The GitHub repository SantiagoAviles/Rice-Proyect contains a labelled image folder "rice_dataset_augmented" with 4 categories: broken, chalky, stained, whole. Examples follow, each with its label.

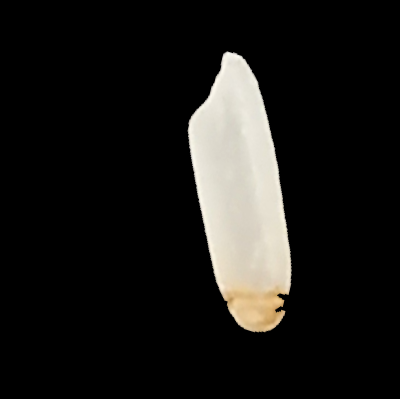
Label: stained

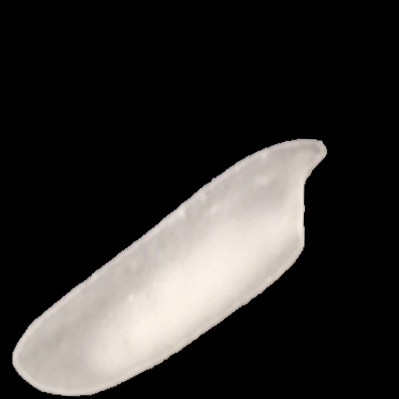
Label: chalky

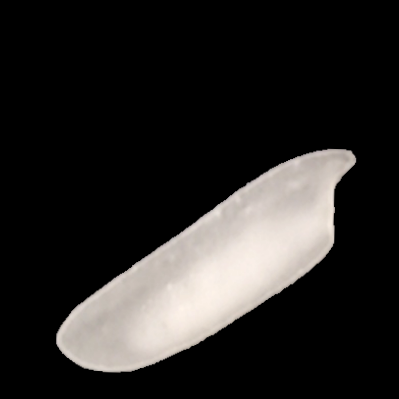
Label: chalky

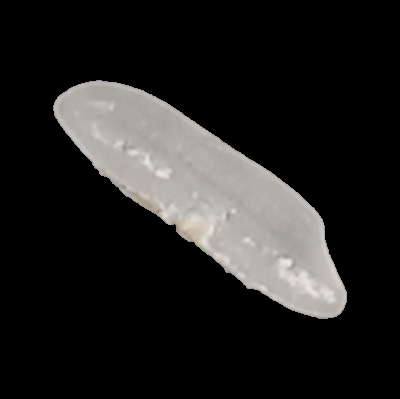
Label: whole

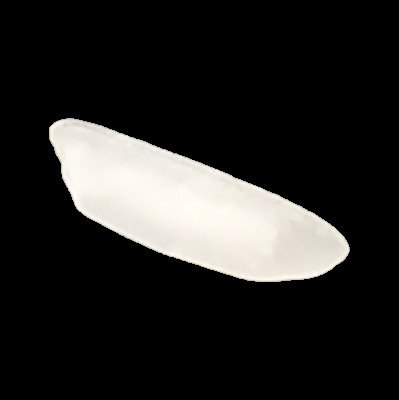
Label: whole

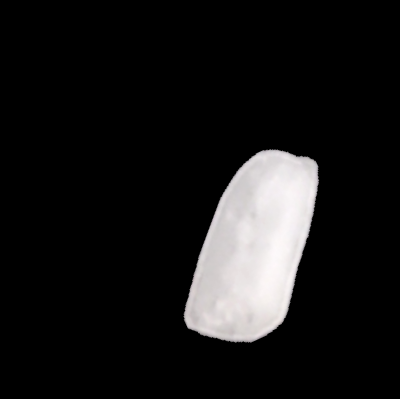
Label: broken
